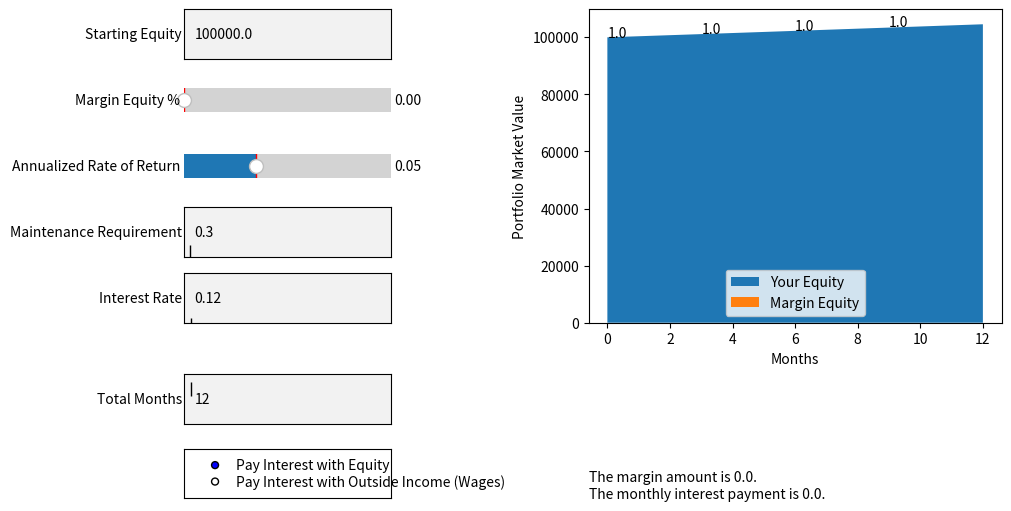

Recreate this plot in Python.
"""
Visually explain leverage / margin loans.
Demonstrates difference between simple interest compared to compounding effects of capital gain.
Margin interest payment is assumed to be calculated as simple interest, i.e. no compounding

"""

import matplotlib.pyplot as plt
import numpy as np
import sympy as sym
from matplotlib.widgets import Button, Slider, TextBox, RadioButtons


title = 'Visual Margin'
x_ticks = 12
month_index = np.linspace(0, x_ticks, num=x_ticks)

cagr = .05 #compound annual growth rate
cost_of_capital = .12 #Loan interest, varies by bank.
maintenance_requirement = .3 # 30% is standard. AKA collateral

equity = 100000.0
loan_amount = 0.0
pay_interest_with_wages = False # The margin loan interest payments can be paid by selling equities, or injecting capital from an external account

text = "The margin amount is {:3,.2}.\nThe monthly interest payment is {:3,.2}."




## Plot arrangement 

fig = plt.figure(layout='constrained', figsize=(10,5))
ax_dict = fig.subplot_mosaic(
    [
        ['equity', 'plot', 'plot'],
        ['margin_ratio', 'plot', 'plot'],
        ['gainloss_slider', 'plot', 'plot'],
        ['maint', 'plot', 'plot'],
        ['interest', 'plot', 'plot'],
        ['months', 'text', 'text'],
        ['payment_radio', 'text', 'text']
    ])

fig.canvas.manager.set_window_title(title)
ax_dict['text'].set_axis_off()
ax_dict['text'].text(0,0, text.format( int(loan_amount*100)/100,  int(loan_amount * cost_of_capital / 12*100)/100 ))



## Left Controls 


equity_box = TextBox(ax_dict['equity'], "Starting Equity")
equity_box.set_val(str(equity))
margin_ratio_slider = Slider(
    ax=ax_dict['margin_ratio'],
    label="Margin Equity %",
    valmin=0,
    valmax=0.5,
    valinit=0,
    orientation="horizontal",
    valfmt='%.2f'
)
gainloss_slider = Slider(
    ax=ax_dict['gainloss_slider'],
    label="Annualized Rate of Return",
    valmin=-.99,
    valmax=2.0,
    valinit=cagr,
    orientation="horizontal",
    valfmt='%.2f'
)
maint_box = TextBox(ax_dict['maint'], "Maintenance Requirement")
maint_box.set_val(str(maintenance_requirement))
interest_box = TextBox(ax_dict['interest'], "Interest Rate")
interest_box.set_val(str(cost_of_capital))
total_months_box = TextBox(ax_dict['months'], "Total Months")
total_months_box.set_val(str(x_ticks))
payment_radio_labels = ['Pay Interest with Equity', 'Pay Interest with Outside Income (Wages)']
payment_radio_button = RadioButtons(ax_dict['payment_radio'], payment_radio_labels, active= int(pay_interest_with_wages))



#Math


def calc(x_ticks, cagr, cost_of_capital, loan_amount, equity, pay_interest_with_wages):
    if pay_interest_with_wages:
        ay_lambda = lambda i,j: equity * (1.0+cagr) ** (j/12.0)
    else:
        ay_lambda = lambda i,j: equity * (1.0+cagr) ** (j/12.0) - ( j * loan_amount * cost_of_capital / 12.0)

    ay = np.fromfunction(ay_lambda, (1,x_ticks)) 
    by = np.fromfunction(lambda i,j: loan_amount * (1.0+cagr) ** (j/12.0), (1,x_ticks))
    y = np.vstack([ay, by])
    return y

def check_margin_call(data, maintenance_requirement, loan_amount):
    for i, mv in enumerate(data[0]):
        equity_total = mv+data[1][i]
        equity_percent = (equity_total-loan_amount)/equity_total
        if equity_percent < maintenance_requirement:
            return i
    return -1


def update(val = 0 ):
    ax_dict['plot'].clear()
    x_ticks = int(total_months_box.text ) 
    month_index = np.linspace(0, x_ticks, num=x_ticks)
    cagr = gainloss_slider.val
    cost_of_capital = float(interest_box.text)
    equity = float(equity_box.text)
    x = sym.symbols('x')
    eq = sym.Eq(x/(x+equity)-margin_ratio_slider.val, 0.0)
    sol = sym.solve(eq, x)
    loan_amount = float(sol[0]) 
    maintenance_requirement = float(maint_box.text)
    pay_interest_with_wages = payment_radio_button.index_selected == 1

    data = calc(x_ticks, cagr, cost_of_capital, loan_amount, equity, pay_interest_with_wages)
    margin_call_index = check_margin_call(data, maintenance_requirement, loan_amount)
    if margin_call_index > -1:
        mid_x = int(x_ticks/2.0) # cast to int since its used as an index
        mid_y = (data[0][mid_x]+data[1][mid_x])/2
        ax_dict['plot'].annotate('margin call \nat month '+str(margin_call_index), xy=(mid_x,mid_y))
    poly = ax_dict['plot'].stackplot(month_index, data)
    poly[0].set_label('Your Equity')
    poly[1].set_label('Margin Equity')
    for i in range(x_ticks):
        if (i%(x_ticks/4)==0.0):
            equity_total = data[0][i]+data[1][i]
            equity_percent = (equity_total-loan_amount)/equity_total
            ax_dict['plot'].annotate('{0:.2}'.format(equity_percent), xy=(i, data[0][i]))
    ax_dict['plot'].set_xlabel('Months')
    ax_dict['plot'].set_ylabel('Portfolio Market Value')
    ax_dict['plot'].legend()
    fig.canvas.draw_idle()
    ax_dict['text'].clear()
    ax_dict['text'].set_axis_off()
    ax_dict['text'].text(0,0, text.format(loan_amount, loan_amount * cost_of_capital / 12.0 ))


equity_box.on_submit(update)
margin_ratio_slider.on_changed(update)
gainloss_slider.on_changed(update)
maint_box.on_submit(update)
total_months_box.on_submit(update)
interest_box.on_submit(update)
payment_radio_button.on_clicked(update)

update()
plt.show()
